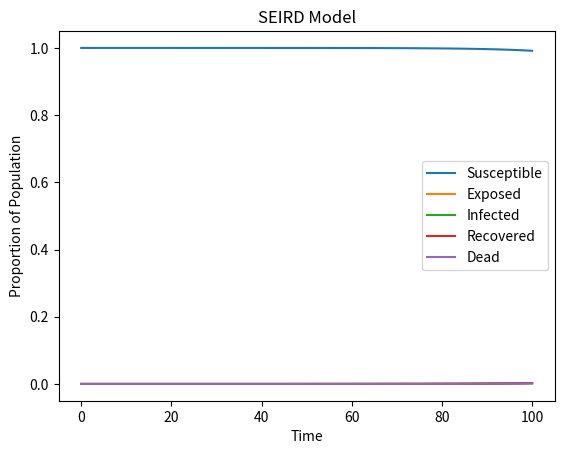

Recreate this plot in Python.
import numpy as np
import matplotlib.pyplot as plt


def seird_model(init_vals, params, t):
    S_0, E_0, I_0, R_0, D_0 = init_vals
    S, E, I, R, D = [S_0], [E_0], [I_0], [R_0], [D_0]
    alpha, beta, gamma, delta = params
    dt = t[1] - t[0]
    for _ in t[1:]:
        next_S = S[-1] - (alpha * S[-1] * I[-1]) * dt
        next_E = E[-1] + (alpha * S[-1] * I[-1] - beta * E[-1]) * dt
        next_I = I[-1] + (beta * E[-1] - gamma * I[-1] - delta * I[-1]) * dt
        next_R = R[-1] + (gamma * I[-1]) * dt
        next_D = D[-1] + (delta * I[-1]) * dt
        S.append(next_S)
        E.append(next_E)
        I.append(next_I)
        R.append(next_R)
        D.append(next_D)
    return S, E, I, R, D


# Initial values
init_vals = 1 - 1e-6, 1e-6, 0, 0, 0

# Parameters
params = 0.35, 0.2, 0.1, 0.05

# Time vector
t = np.linspace(0, 100, 100)

# Run the model
S, E, I, R, D = seird_model(init_vals, params, t)

# Plot the result
plt.plot(t, S, label='Susceptible')
plt.plot(t, E, label='Exposed')
plt.plot(t, I, label='Infected')
plt.plot(t, R, label='Recovered')
plt.plot(t, D, label='Dead')
plt.xlabel('Time')
plt.ylabel('Proportion of Population')
plt.title('SEIRD Model')
plt.legend()
plt.show()
